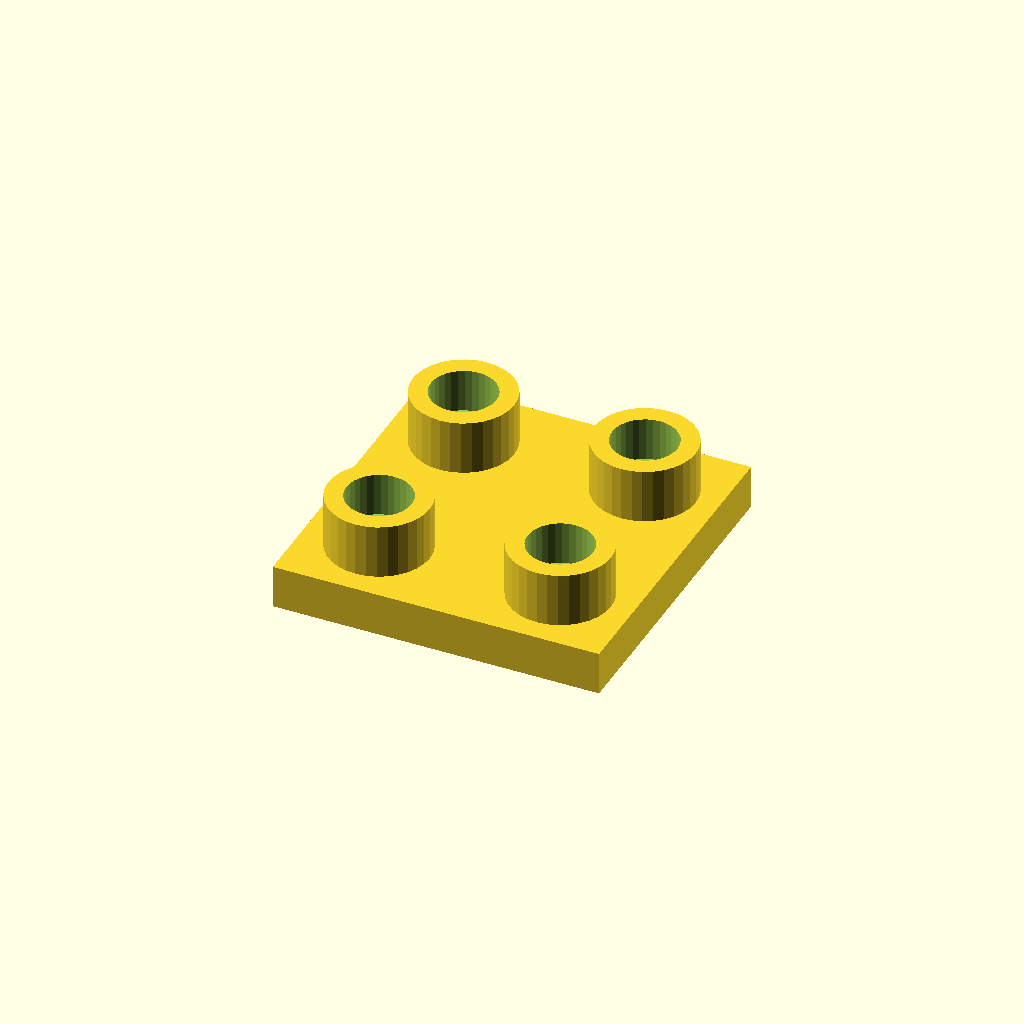
Cell 1 — every parameter at its default value.
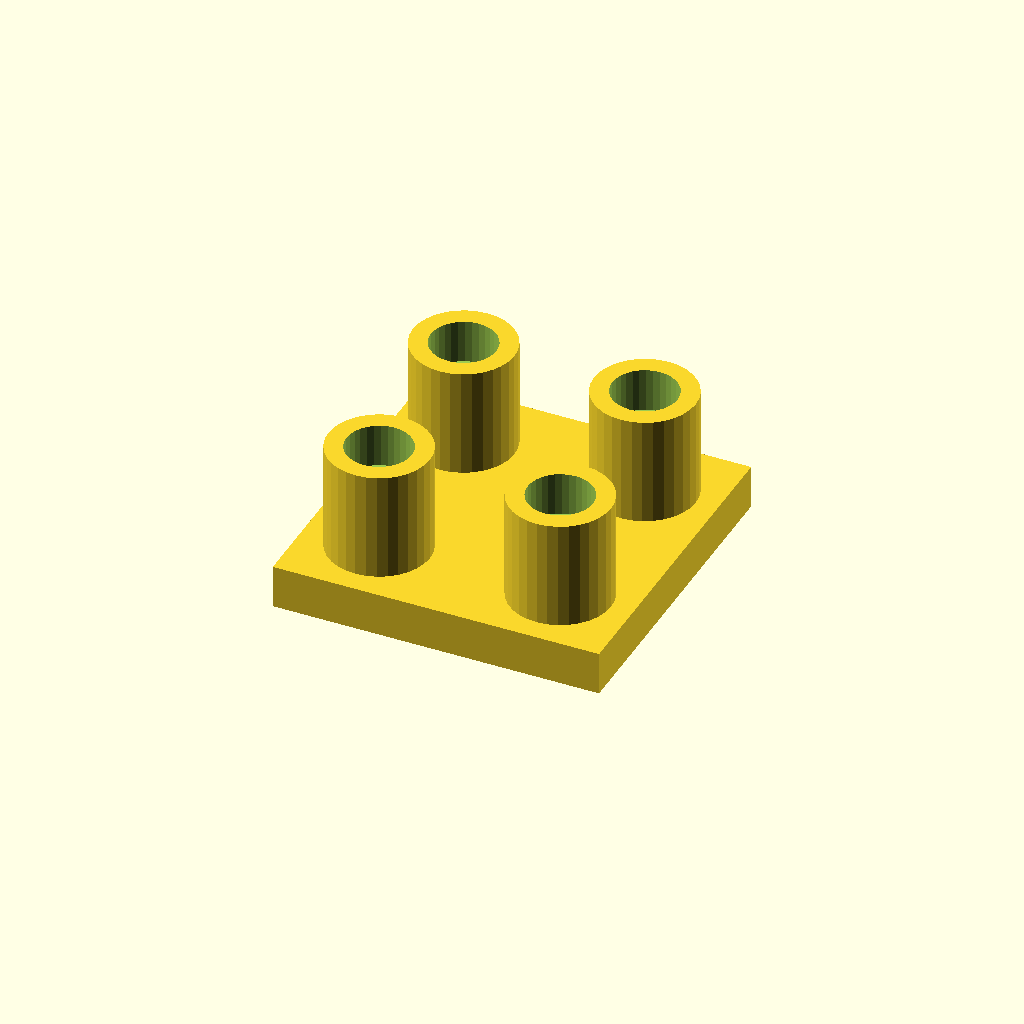
Cell 2 — boss_h set to 30, the other parameters unchanged.
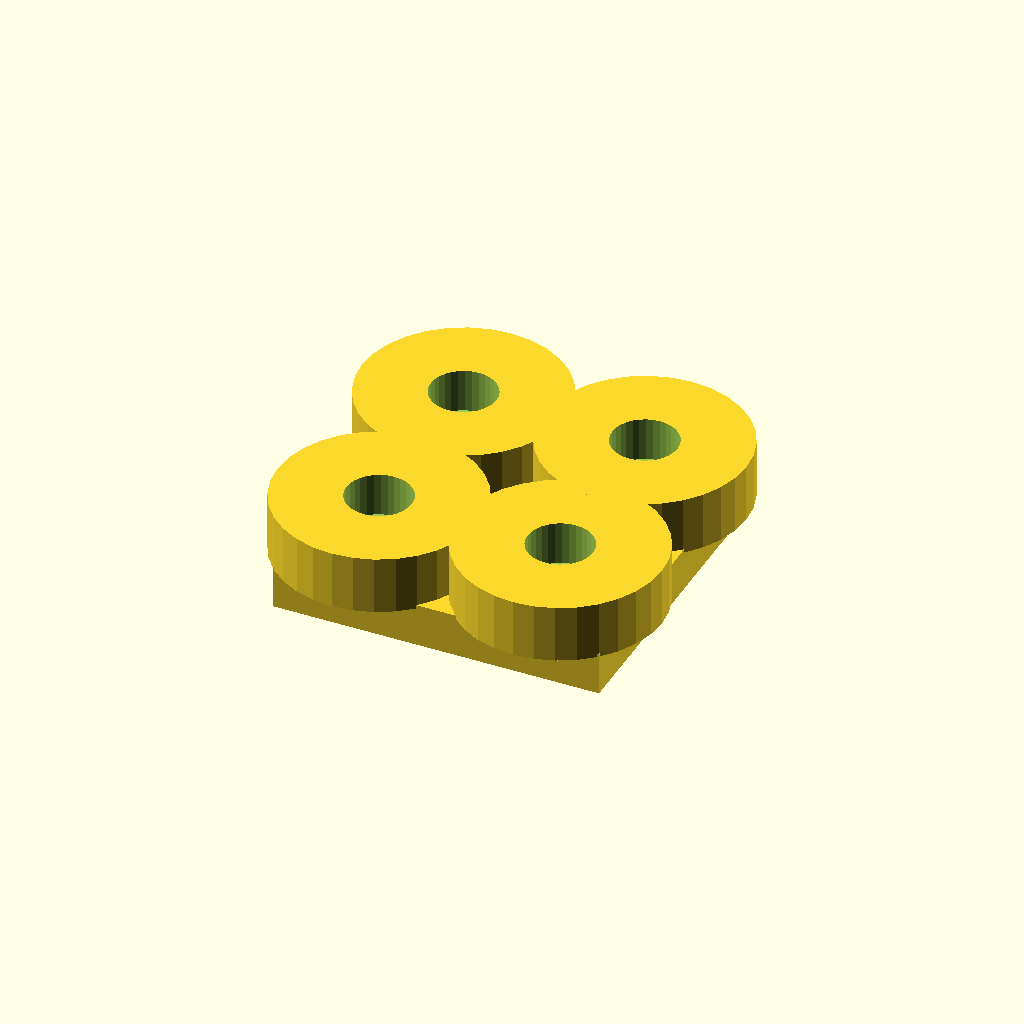
Cell 3 — boss_d set to 56, the other parameters unchanged.
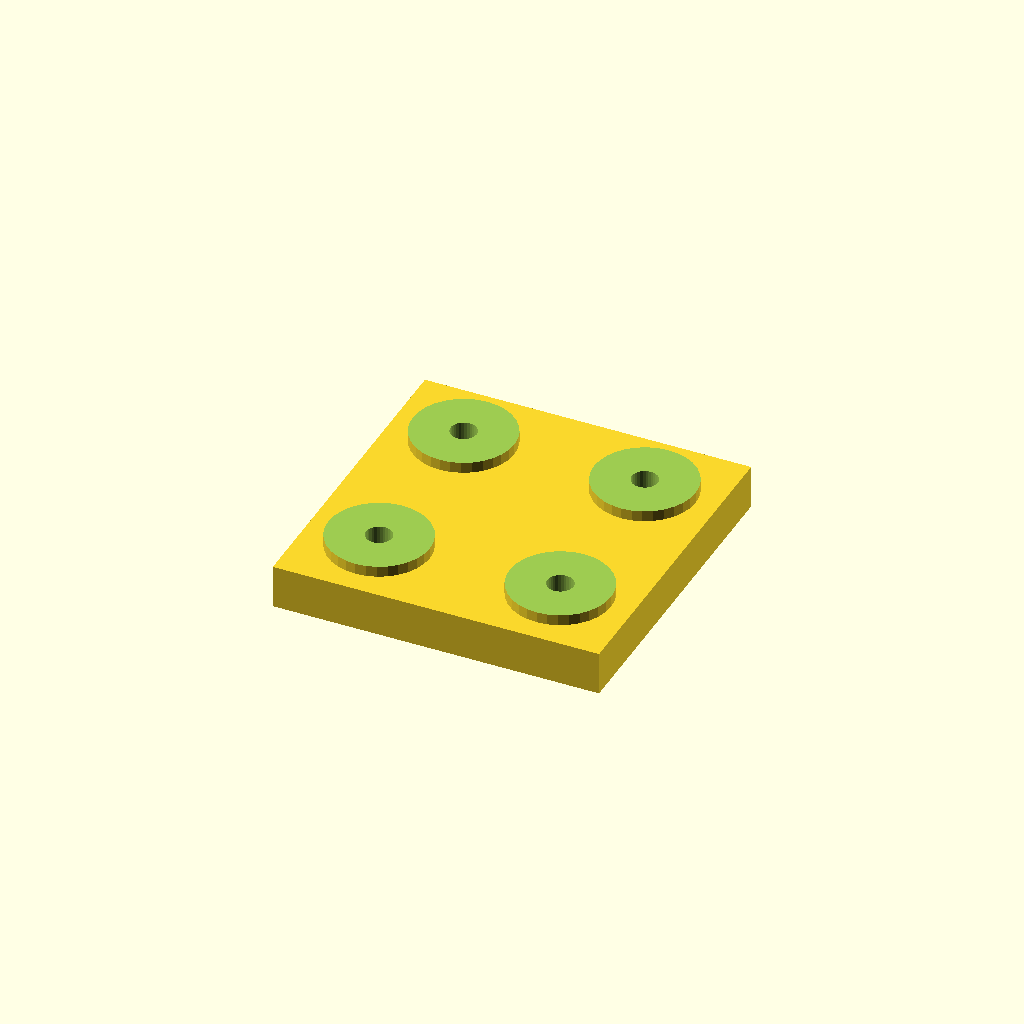
Cell 4: socket_d = 36 (everything else at default).
All cells are drawn from one camera (rotation 55°, 0°, 25°, orthographic, colour scheme Cornfield), so only the parameter changes between them.
The OpenSCAD source (optional_data/data/place1/socketpads/part_0132.scad):
$fn = 32;

// ----------------------------------------------------------------------
// Socket pad plate
// bosses with counterbored sockets for the screws
// ----------------------------------------------------------------------

// --- parameters (mm) ---
base_t = 12;           // base plate thickness
boss_h = 15;           // boss height above the base plate
boss_d = 28;           // boss diameter
socket_d = 18;         // socket diameter
socket_depth = 12;     // socket depth from the boss face
bolt_d = 7.2;          // screw clearance hole through the socket floor
plate = [90, 90, 12];  // overall size (x, y, z)
edge = 20;             // boss centre offset from the plate edge
pads = 4;              // boss count, one per corner

// --- derived feature positions (mm) ---
height = base_t + boss_h;        // = 27   overall height of the part
corner_x = plate[0] / 2 - edge;  // = 25   boss centre X
corner_y = plate[1] / 2 - edge;  // = 25   boss centre Y
feature_centers = [
  [corner_x, corner_y],
  [-corner_x, corner_y],
  [-corner_x, -corner_y],
  [corner_x, -corner_y]
];   // boss centres: sockets, holes and the pads themselves are placed from here

// base plate, bosses on feature_centers, socket + through hole in each
difference() {
  union() {
    cube(plate, center = true);
    for (centre = feature_centers)
      translate([centre[0], centre[1], plate[2] / 2 - 1])
        cylinder(d = boss_d, h = boss_h + 1);
  }
  for (centre = feature_centers) {
    translate([centre[0], centre[1], plate[2] / 2 + boss_h - socket_depth])
      cylinder(d = socket_d, h = socket_depth + 1);
    translate([centre[0], centre[1], -height])
      cylinder(d = bolt_d, h = 2 * height + 2);  // through the socket floor
  }
}
Parameter table extracted from the source (name, type, default, range or options):
base_t: number, default 12
boss_h: number, default 15
boss_d: number, default 28
socket_d: number, default 18
socket_depth: number, default 12
bolt_d: number, default 7.2
plate: vector, default [90, 90, 12]
edge: number, default 20
pads: number, default 4
